Run: headless pygame with SDL's dummy video driver; simulated clock (each Clock.tick advances the game by its frame time, no real sleeping); random seed 0; keys injected as events and as key.get_pressed() state; mouse plan: one left click at the window centre at the start of phase 2, then a move to the lower-right quarter at the start of phase 3.
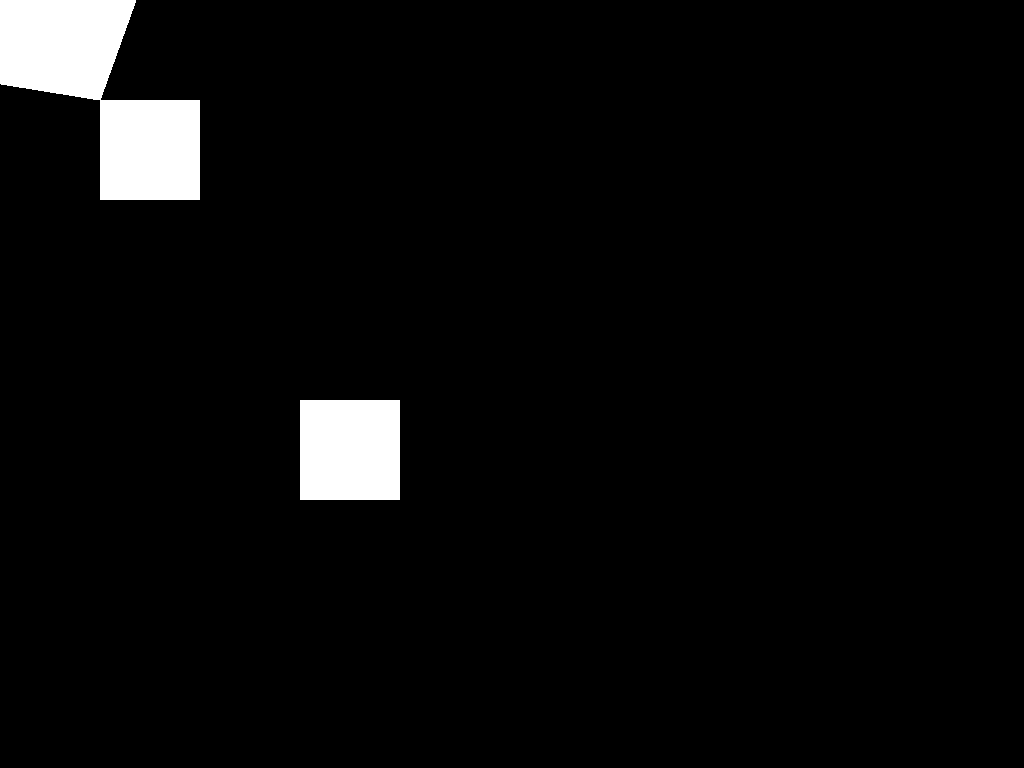
Frame 1 of 2 · flips 1–60 · no input
Frame 2 of 2 · flips 61–180 · clicked the window centre · tapped SPACE, RETURN · held RIGHT (→), D (game ended) · screen unchanged from frame 1, image omitted

The pygame program that drew these frames:

import pygame,sys,math
from pygame.locals import *
pygame.init()

clock = pygame.time.Clock()

#window properties
SCRSIZE = (1024,768)
scr = pygame.display.set_mode(SCRSIZE)
pygame.display.set_caption('raycasting')

rects = [pygame.Rect(100,100,100,100),pygame.Rect(300,400,100,100)]

angle = 0

class ray():
    def __init__(self,startPos,angle,rLen):
        self.startPos = startPos
        self.endPos = startPos

        self.angle = angle
        self.rLen = rLen

        
    def draw(self,surface,rects):
        addX = math.sin(math.radians(self.angle))
        addY = math.cos(math.radians(self.angle))

        self.endPos = [self.startPos[0],self.startPos[1]]

        collide = False
        for bim in range(self.rLen):
            self.endPos[0] += addX
            self.endPos[1] += addY

            for rect in rects:
                if rect.collidepoint(self.endPos):
                    collide = True
            if collide == True:
                break

class raycast():
    def __init__(self,rects):
        self.rects = rects

        self.rays = []
        self.mp = [0,0]

        for Ray in range(37):
            self.rays.append(ray((300,300),10*Ray,300))

    def get_rays(self):
        #getting all corners
        poses = []
        for rect in self.rects:
            poses.extend(self.get_points(rect))

        #getting all angles
        angles = []
        for pos in poses:
            angles.append(math.sqrt((self.mp[0]-pos[0])**2+(self.mp[1]-pos[1])**2))
            
        self.rays = []
        for angle in angles:
            self.rays.append(ray(self.mp,angle,250))
            
        self.rays.append(ray(self.mp,45,300))
        self.rays.append(ray(self.mp,135,300))
        self.rays.append(ray(self.mp,225,300))
        self.rays.append(ray(self.mp,315,300))
    def get_points(self,rect):
        points = [rect.topleft,rect.topright,rect.bottomleft,rect.bottomright]
        return points

    def draw(self,screen):
        polyPoints = []
        self.get_rays()
        for r in self.rays:
            r.startPos = self.mp
            r.draw(screen,rects)
            polyPoints.append([r.endPos[0],r.endPos[1]])

        pygame.draw.polygon(screen,(255,255,255),polyPoints)

    def handle_event(self,event):
        if event.type == MOUSEMOTION:
            self.mp = event.pos
#pygame.mouse.set_visible(False)
rayc = raycast(rects)
while True:
    
    clock.tick(0)
    scr.fill((0,0,0))

    rayc.draw(scr)

    for rect in rects:
        pygame.draw.rect(scr,(255,255,255),rect)

    for event in pygame.event.get():
        if event.type == QUIT:
            pygame.quit()
            sys.exit()

        if event.type == KEYDOWN:
            if event.key == K_SPACE:
                
                pygame.quit()
                sys.exit()
        rayc.handle_event(event)
    pygame.display.update()
